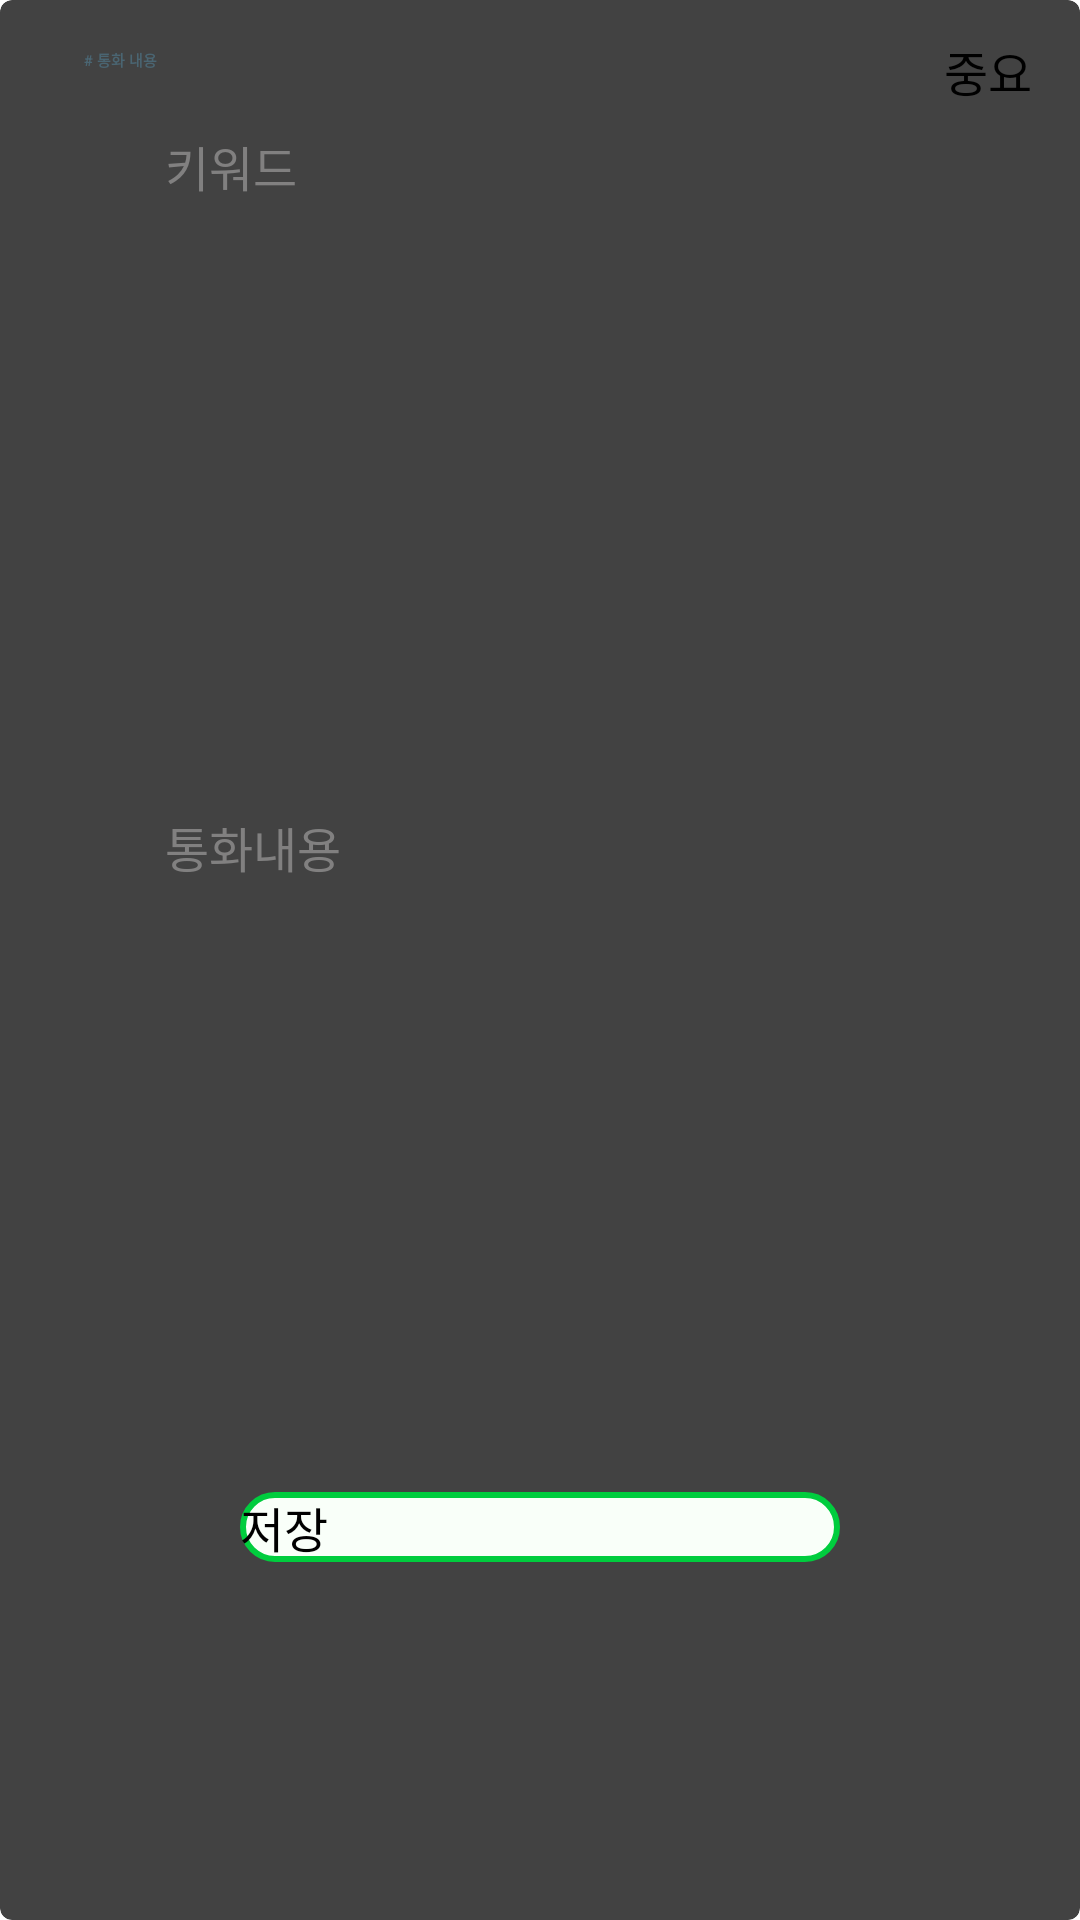

The Android layout XML behind this screen, and the referenced resources:
<!-- AndroidManifest.xml: application theme Theme.ReadContactTest -->
<!-- res/layout/edit_call_content_dialog.xml -->
<?xml version="1.0" encoding="utf-8"?>
<androidx.cardview.widget.CardView xmlns:android="http://schemas.android.com/apk/res/android"
    xmlns:app="http://schemas.android.com/apk/res-auto"
    android:id="@+id/updateFragment_background"
    android:layout_width="wrap_content"
    android:layout_height="wrap_content"
    app:cardCornerRadius="4dp">

    <androidx.constraintlayout.widget.ConstraintLayout
        android:layout_width="match_parent"
        android:layout_height="match_parent"
        android:padding="12dp">

        <EditText
            android:id="@+id/content_keyword"
            android:layout_width="250dp"
            android:layout_height="wrap_content"
            android:layout_marginStart="16dp"
            android:layout_marginTop="20dp"
            android:layout_marginEnd="16dp"
            android:hint="키워드"
            android:textColorHint="@color/gray"
            android:inputType="text"
            android:textSize="16sp"
            app:layout_constraintEnd_toEndOf="parent"
            app:layout_constraintStart_toStartOf="parent"
            app:layout_constraintTop_toBottomOf="@+id/textView15" />

        <EditText
            android:id="@+id/call_content"
            android:layout_width="250dp"
            android:layout_height="200dp"
            android:layout_marginTop="24dp"
            android:layout_marginBottom="24dp"
            android:gravity="center_vertical"
            android:hint="통화내용"
            android:textColorHint="@color/gray"
            android:inputType="textMultiLine|text"
            android:scrollHorizontally="true"
            android:textSize="16sp"
            app:layout_constraintBottom_toTopOf="@+id/btn_content_save"
            app:layout_constraintEnd_toEndOf="@+id/content_keyword"
            app:layout_constraintStart_toStartOf="@+id/content_keyword"
            app:layout_constraintTop_toBottomOf="@+id/content_keyword" />

        <Button
            android:id="@+id/btn_content_save"
            android:layout_width="200dp"
            android:layout_height="wrap_content"
            android:layout_marginBottom="16dp"
            android:background="@drawable/shape_button"
            android:text="저장"
            android:textSize="16sp"
            app:layout_constraintBottom_toBottomOf="parent"
            app:layout_constraintEnd_toEndOf="parent"
            app:layout_constraintStart_toStartOf="parent"
            app:layout_constraintTop_toBottomOf="@+id/call_content" />

        <CheckBox
            android:id="@+id/checkBox_importance"
            android:layout_width="wrap_content"
            android:layout_height="wrap_content"
            android:layout_marginEnd="4dp"
            android:text="중요"
            android:textSize="16sp"
            app:layout_constraintEnd_toEndOf="parent"
            app:layout_constraintTop_toTopOf="parent" />

        <TextView
            android:id="@+id/textView15"
            android:layout_width="wrap_content"
            android:layout_height="wrap_content"
            android:layout_marginStart="16dp"
            android:layout_marginTop="4dp"
            android:text="# 통화 내용"
            android:textStyle="bold"
            android:textColor="@color/hau_dark_green"
            app:layout_constraintStart_toStartOf="parent"
            app:layout_constraintTop_toTopOf="parent" />

    </androidx.constraintlayout.widget.ConstraintLayout>
</androidx.cardview.widget.CardView>
<!-- resources referenced by this layout -->
<resources>
  <color name="gray">#818080</color>
  <color name="hau_dark_green">#4A6572</color> 74,101,114
  <!-- drawable shape_button (drawable) -->
  <?xml version="1.0" encoding="utf-8"?>
  <shape xmlns:android="http://schemas.android.com/apk/res/android"
      android:shape="rectangle">
  
      <corners android:radius="12dp"/>
      <solid android:color="@color/hau_white_green"/>
      <stroke
          android:color="@color/hau_green"
          android:width="2dp"/>
  
  </shape>
  <style name="Theme.ReadContactTest" parent="Theme.MaterialComponents.DayNight.DarkActionBar">
          
          <item name="colorPrimary">@color/purple_200</item>
          <item name="colorPrimaryVariant">@color/purple_700</item>
          <item name="colorOnPrimary">@color/black</item>
          
          <item name="colorSecondary">@color/teal_200</item>
          <item name="colorSecondaryVariant">@color/teal_200</item>
          <item name="colorOnSecondary">@color/black</item>
          
          <item name="android:statusBarColor" tools:targetApi="l">?attr/colorPrimaryVariant</item>
          
      </style>
  <color name="hau_white_green">#F9FFF9</color>
  <color name="hau_green">#00CD3E</color> 0,205,62
  <color name="purple_200">#FFBB86FC</color>
  <color name="purple_700">#FF3700B3</color>
  <color name="black">#FF000000</color>
  <color name="teal_200">#FF03DAC5</color>
</resources>
